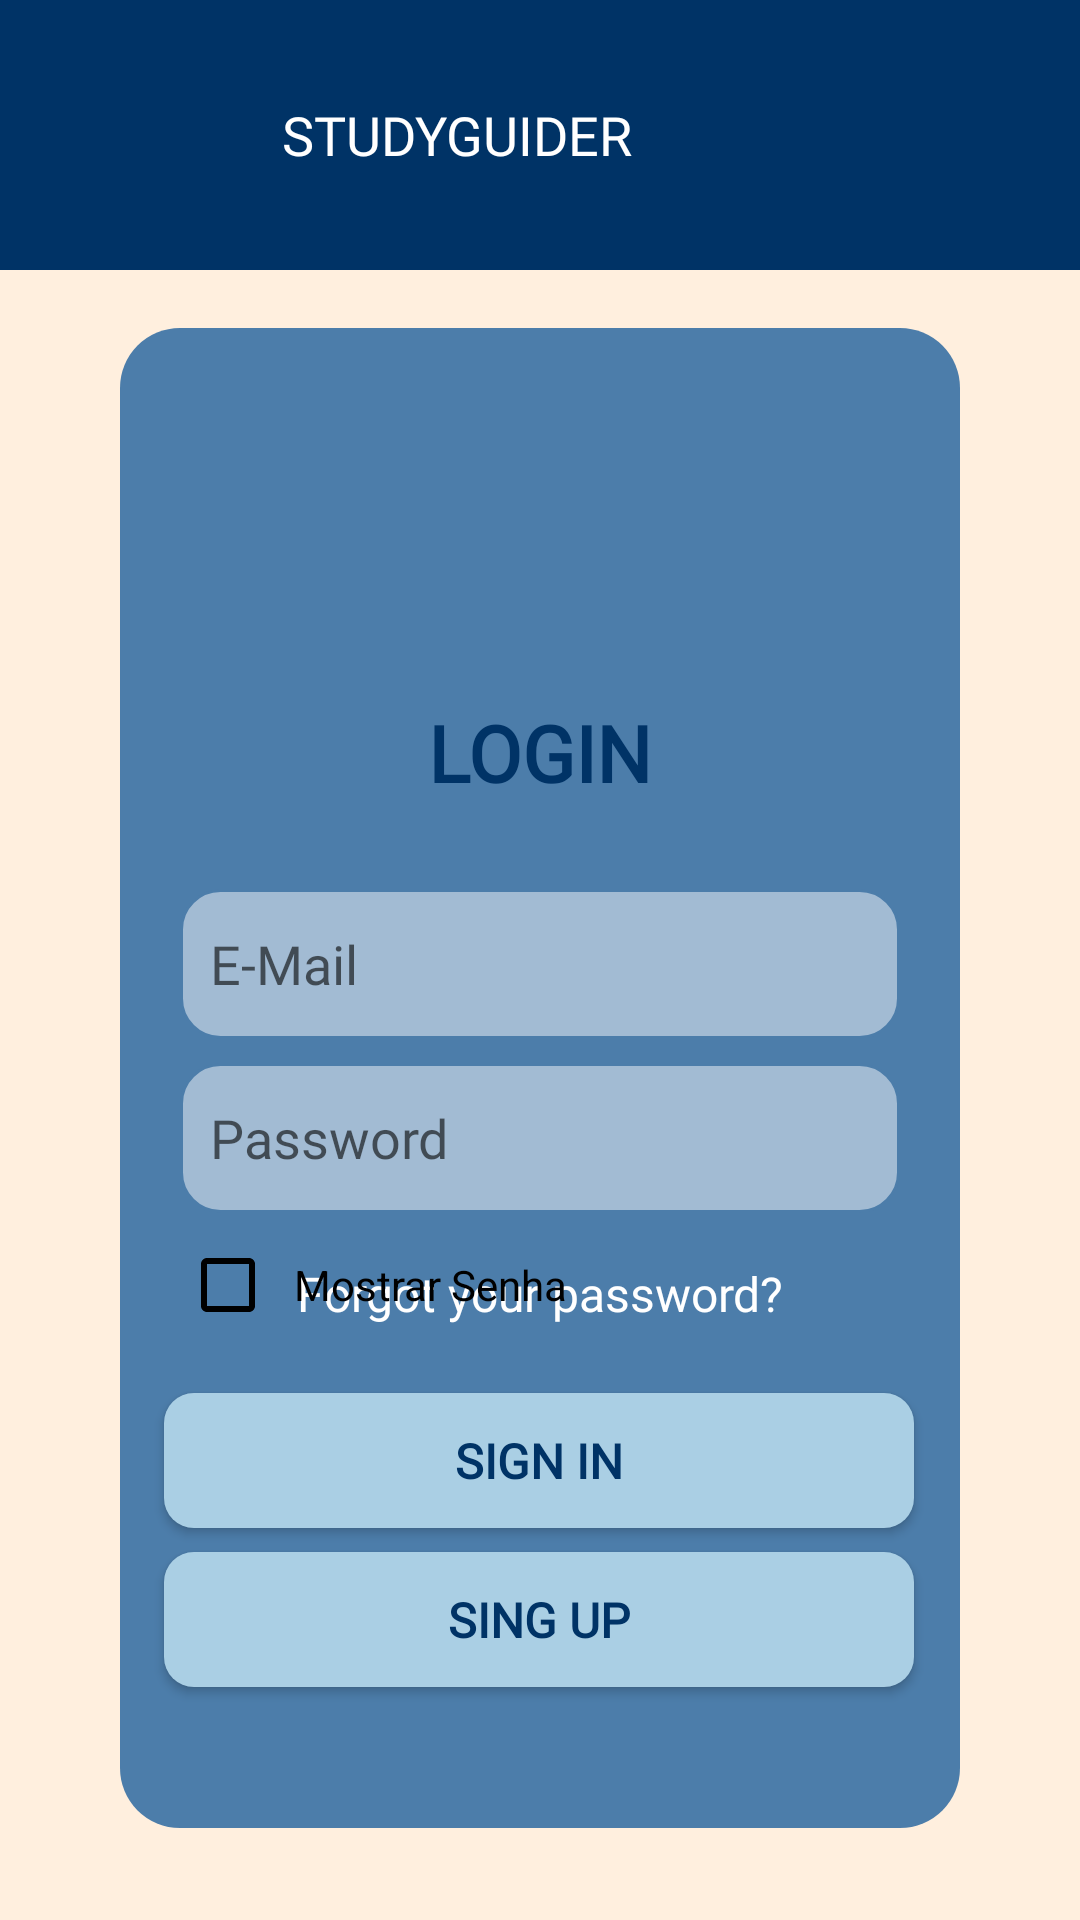

This screen was rendered from an Android layout file. Write that file and the resources it references.
<!-- AndroidManifest.xml: application theme Theme.StudyGuider -->
<!-- res/layout/activity_login.xml -->
<?xml version="1.0" encoding="utf-8"?>
<androidx.constraintlayout.widget.ConstraintLayout xmlns:android="http://schemas.android.com/apk/res/android"
    xmlns:app="http://schemas.android.com/apk/res-auto"
    xmlns:tools="http://schemas.android.com/tools"
    android:id="@+id/main"
    android:layout_width="match_parent"
    android:layout_height="match_parent"
    android:background="@color/orange_clearer"
    android:screenOrientation="portrait"
    tools:context=".view.LoginActivity">

    
    <View
        android:id="@+id/containerLogin"
        android:layout_width="match_parent"
        android:layout_height="500dp"
        android:layout_marginHorizontal="40dp"
        android:background="@drawable/ct_background_login"
        app:layout_constraintBottom_toBottomOf="parent"
        app:layout_constraintEnd_toEndOf="parent"
        app:layout_constraintStart_toStartOf="parent"
        app:layout_constraintTop_toBottomOf="@id/frameLayout"
        app:layout_constraintVertical_bias="0.39" />

    
    <ImageView
        android:id="@+id/imgUser"
        android:layout_width="102dp"
        android:layout_height="99dp"
        android:layout_marginTop="20dp"
        app:layout_constraintTop_toTopOf="@id/containerLogin"
        app:layout_constraintEnd_toEndOf="@id/containerLogin"
        app:layout_constraintStart_toStartOf="@id/containerLogin"
        app:layout_constraintVertical_bias="0.1"
        app:srcCompat="@drawable/img_perfil" />

    
    <TextView
        android:id="@+id/txtViewMonth"
        android:layout_width="wrap_content"
        android:layout_height="wrap_content"
        android:fontFamily="@font/yeseva_one"
        android:text="LOGIN"
        android:textColor="@color/blue_dark"
        android:textSize="26dp"
        android:textStyle="bold"
        android:layout_marginTop="5dp"
        app:layout_constraintTop_toBottomOf="@id/imgUser"
        app:layout_constraintEnd_toEndOf="@id/containerLogin"
        app:layout_constraintStart_toStartOf="@id/containerLogin" />

    
    <EditText
        android:id="@+id/txtEmail"
        android:layout_width="match_parent"
        android:layout_height="50dp"
        android:layout_marginLeft="60dp"
        android:layout_marginTop="28dp"
        android:layout_marginRight="60dp"
        android:background="@drawable/ct_background_text_area_form"
        android:drawableRight="@drawable/ic_email_form"
        android:fontFamily="@font/roboto_medium"
        android:hint="@string/hint_email"
        android:inputType="textEmailAddress"
        android:maxLength="25"
        android:maxLines="1"
        android:padding="10dp"
        android:textColor="@color/black"
        app:layout_constraintEnd_toEndOf="@id/containerLogin"
        app:layout_constraintStart_toStartOf="@id/containerLogin"
        app:layout_constraintTop_toBottomOf="@id/txtViewMonth" />

    
    <EditText
        android:id="@+id/txtPassword"
        android:layout_width="match_parent"
        android:layout_height="50dp"
        android:layout_marginLeft="60dp"
        android:layout_marginTop="8dp"
        android:layout_marginRight="60dp"
        android:background="@drawable/ct_background_text_area_form"
        android:drawableRight="@drawable/ic_password_form"
        android:fontFamily="@font/roboto_medium"
        android:hint="@string/hint_password"
        android:inputType="textPassword"
        android:maxLength="25"
        android:maxLines="1"
        android:padding="10dp"
        android:textColor="@color/black"
        app:layout_constraintEnd_toEndOf="@id/containerLogin"
        app:layout_constraintStart_toStartOf="@id/containerLogin"
        app:layout_constraintTop_toBottomOf="@id/txtEmail" />

    
    <TextView
        android:id="@+id/lblForgetPassword"
        android:layout_width="wrap_content"
        android:layout_height="wrap_content"
        android:layout_marginHorizontal="30dp"
        android:layout_marginTop="16dp"
        android:fontFamily="@font/bebas_neue"
        android:text="@string/forgetPasswordLogin"
        android:textColor="@color/white"
        android:textSize="16sp"
        app:layout_constraintEnd_toEndOf="@id/containerLogin"
        app:layout_constraintStart_toStartOf="@id/containerLogin"
        app:layout_constraintTop_toBottomOf="@id/txtPassword" />

    
    <Button
        android:id="@+id/btnMenu"
        android:layout_width="250dp"
        android:layout_height="45dp"
        android:layout_marginTop="60dp"
        android:background="@drawable/bg_bnt_sing"
        android:fontFamily="@font/yeseva_one"
        android:padding="6dp"
        android:text="@string/btn_login_form"
        android:textColor="@color/blue_dark"
        android:textSize="16dp"
        android:textStyle="bold"
        app:layout_constraintEnd_toEndOf="@id/containerLogin"
        app:layout_constraintHorizontal_bias="0.493"
        app:layout_constraintStart_toStartOf="@id/containerLogin"
        app:layout_constraintTop_toBottomOf="@id/txtPassword" />

    
    <Button
        android:id="@+id/btnSingUp"
        android:layout_width="250dp"
        android:layout_height="45dp"
        android:layout_marginTop="8dp"
        android:background="@drawable/bg_bnt_sing"
        android:fontFamily="@font/yeseva_one"
        android:text="@string/btn_sing_up_form"
        android:textColor="@color/blue_dark"
        android:textSize="16dp"
        android:textStyle="bold"
        app:layout_constraintEnd_toEndOf="@id/containerLogin"
        app:layout_constraintHorizontal_bias="0.493"
        app:layout_constraintStart_toStartOf="@id/containerLogin"
        app:layout_constraintTop_toBottomOf="@id/btnMenu" />

    
    <ProgressBar
        android:id="@+id/pgbLoading"
        android:layout_width="wrap_content"
        android:layout_height="wrap_content"
        android:layout_marginBottom="24dp"
        android:visibility="invisible"
        app:layout_constraintBottom_toBottomOf="parent"
        app:layout_constraintEnd_toEndOf="parent"
        app:layout_constraintHorizontal_bias="0.498"
        app:layout_constraintStart_toStartOf="parent" />

    <androidx.constraintlayout.widget.Barrier
        android:id="@+id/barrier"
        android:layout_width="wrap_content"
        android:layout_height="wrap_content"
        app:barrierDirection="left" />

    <androidx.constraintlayout.widget.Barrier
        android:id="@+id/barrier2"
        android:layout_width="wrap_content"
        android:layout_height="wrap_content"
        app:barrierDirection="left" />

    
    <FrameLayout
        android:id="@+id/frameLayout"
        android:layout_width="match_parent"
        android:layout_height="90dp"
        android:background="@color/blue_dark"
        android:padding="16dp"
        app:layout_constraintEnd_toEndOf="parent"
        app:layout_constraintTop_toTopOf="parent">

        
        <LinearLayout
            android:layout_width="wrap_content"
            android:layout_height="match_parent"
            android:orientation="horizontal"
            android:gravity="center_vertical">

            
            <ImageView
                android:id="@+id/imglogo"
                android:layout_width="63dp"
                android:layout_height="56dp"
                android:layout_marginRight="15dp"
                app:srcCompat="@drawable/img_logo" />

            
            <TextView
                android:id="@+id/lblTittle"
                android:layout_width="wrap_content"
                android:layout_height="wrap_content"
                android:fontFamily="@font/yeseva_one"
                android:text="@string/app_name_title"
                android:textColor="@color/white"
                android:textSize="18dp" />
        </LinearLayout>
    </FrameLayout>

    
    <CheckBox
        android:id="@+id/ckb_mostrarSenhaLogin"
        android:layout_width="match_parent"
        android:layout_height="wrap_content"
        android:layout_marginLeft="60dp"
        android:layout_marginTop="8dp"
        android:buttonTint="@color/black"
        android:padding="6dp"
        android:text="Mostrar Senha"
        android:textColor="@color/black"
        app:layout_constraintEnd_toEndOf="parent"
        app:layout_constraintHorizontal_bias="0.498"
        app:layout_constraintStart_toStartOf="parent"
        app:layout_constraintTop_toBottomOf="@id/txtPassword" />

</androidx.constraintlayout.widget.ConstraintLayout>
<!-- resources referenced by this layout -->
<resources>
  <color name="black">#FF000000</color>
  <color name="blue_dark">#003366</color>
  <color name="orange_clearer">#FFEFDE</color>
  <color name="white">#FFFFFFFF</color>
  <!-- drawable bg_bnt_sing (drawable) -->
  <?xml version="1.0" encoding="utf-8"?>
  <selector xmlns:android="http://schemas.android.com/apk/res/android">
      <item>
          <shape android:shape="rectangle">
              <corners android:radius="10dp"/>
              <solid android:color="@color/blue_clearer"></solid>
          </shape>
      </item>
  </selector>
  <!-- drawable ct_background_login (drawable) -->
  <?xml version="1.0" encoding="utf-8"?>
  <shape xmlns:android="http://schemas.android.com/apk/res/android"
      android:shape="rectangle">
  
      <solid android:color="@color/blue_1"/>
      <corners android:radius="20dp"/>
  
  
  </shape>
  <!-- drawable ct_background_text_area_form (drawable) -->
  <?xml version="1.0" encoding="utf-8"?>
  <shape xmlns:android="http://schemas.android.com/apk/res/android"
      android:shape="rectangle">
  
      <solid android:color="@color/gray"/>
      <corners android:radius="13dp"/>
      <stroke android:color="@color/blue_1" android:width="1dp"/>
  
  
  
  
  </shape>
  <!-- drawable img_logo: png bitmap (drawable, 242360 bytes) -->
  <!-- drawable img_perfil: png bitmap (drawable, 54248 bytes) -->
  <string name="app_name_title" translatable="false">STUDYGUIDER</string>
  <string name="btn_login_form">SIGN IN</string>
  <string name="btn_sing_up_form">SING UP</string>
  <string name="forgetPasswordLogin">Forgot your password?</string>
  <string name="hint_email" translatable="false">E-Mail</string>
  <string name="hint_password">Password</string>
  <style name="Theme.StudyGuider" parent="Base.Theme.StudyGuider" />
  <color name="blue_clearer">#AACFE4</color>
  <color name="blue_1">#4C7DAA</color>
  <color name="gray">#7AFFFFFF</color>
  <style name="Base.Theme.StudyGuider" parent="Theme.AppCompat.DayNight.NoActionBar">
          
          
      </style>
</resources>
